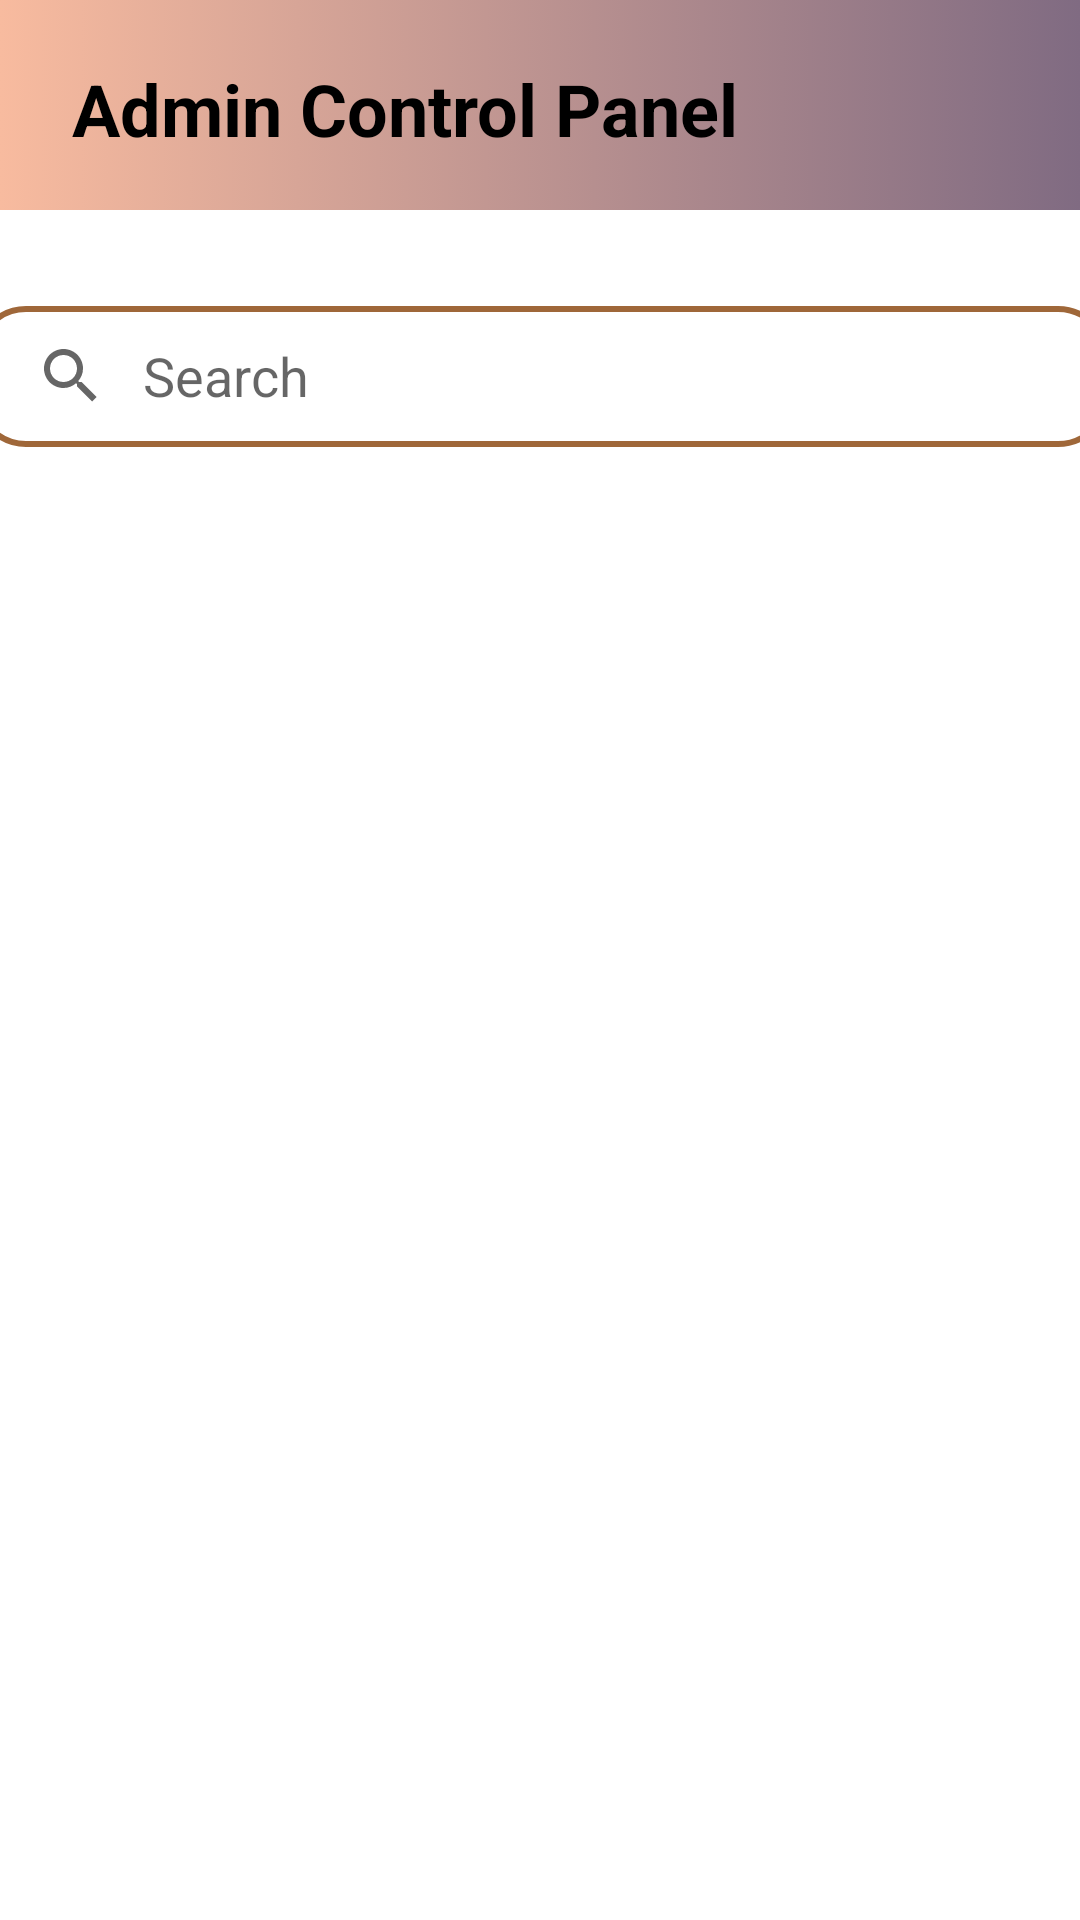

Android layout source for this screen:
<!-- AndroidManifest.xml: application theme Theme.Itreader -->
<!-- res/layout/activity_admin.xml -->
<?xml version="1.0" encoding="utf-8"?>
<FrameLayout xmlns:android="http://schemas.android.com/apk/res/android"
    xmlns:tools="http://schemas.android.com/tools"
    xmlns:app="http://schemas.android.com/apk/res-auto"
    android:layout_width="match_parent"
    android:layout_height="match_parent"
    tools:context="fragments.SearchFragment"
    android:background="@color/white">

    <androidx.constraintlayout.widget.ConstraintLayout
        android:layout_width="match_parent"
        android:layout_height="match_parent">

        <ImageView
            android:id="@+id/imageView"
            android:layout_width="match_parent"
            android:layout_height="70dp"
            android:src="@drawable/degradado"
            app:layout_constraintEnd_toEndOf="parent"
            app:layout_constraintStart_toStartOf="parent"
            app:layout_constraintTop_toTopOf="parent" />

        <ImageView
            android:id="@+id/buttonUploadAdmin"
            android:layout_width="95dp"
            android:layout_height="68dp"
            android:src="@drawable/ic_baseline_cloud_upload_24"
            app:layout_constraintEnd_toEndOf="parent"
            app:layout_constraintHorizontal_bias="1.0"
            app:layout_constraintStart_toStartOf="parent"
            app:layout_constraintTop_toTopOf="parent" />

        <TextView
            android:id="@+id/TextViewSearch"
            android:layout_width="match_parent"
            android:layout_height="70dp"
            android:paddingStart="24dp"
            android:paddingTop="20dp"
            android:text="@string/menu_admin_control_panel"
            android:textColor="@color/black"
            android:textSize="24sp"
            android:textStyle="bold"
            app:layout_constraintBottom_toTopOf="@+id/searchviewAdmin"
            app:layout_constraintEnd_toEndOf="parent"
            app:layout_constraintHorizontal_bias="0.0"
            app:layout_constraintStart_toStartOf="parent"
            app:layout_constraintTop_toTopOf="parent"
            app:layout_constraintVertical_bias="0.0" />

        <SearchView
            android:id="@+id/searchviewAdmin"
            android:layout_width="378dp"
            android:layout_height="47dp"
            android:layout_marginTop="102dp"
            android:background="@drawable/searchview_background"
            android:queryHint="@string/menu_search"
            android:iconifiedByDefault="false"
            android:queryBackground="@android:color/transparent"
            app:layout_constraintEnd_toEndOf="parent"
            app:layout_constraintHorizontal_bias="0.484"
            app:layout_constraintStart_toStartOf="parent"
            app:layout_constraintTop_toTopOf="parent" />

    </androidx.constraintlayout.widget.ConstraintLayout>

    <androidx.core.widget.NestedScrollView
        android:layout_width="match_parent"
        android:layout_height="wrap_content"
        android:orientation="vertical"
        android:layout_marginTop="180dp">

        <LinearLayout
            android:layout_width="match_parent"
            android:layout_height="match_parent"
            android:orientation="vertical"
            android:padding="4dp">

            <androidx.recyclerview.widget.RecyclerView
                android:id="@+id/recyclerCatalogAdmin"
                android:layout_width="match_parent"
                android:layout_height="wrap_content"
                android:nestedScrollingEnabled="false"
                tools:listitem="@layout/item_book" />

        </LinearLayout>
    </androidx.core.widget.NestedScrollView>
</FrameLayout>
<!-- res/layout/item_book.xml (included above) -->
<?xml version="1.0" encoding="utf-8"?>
<androidx.cardview.widget.CardView xmlns:android="http://schemas.android.com/apk/res/android"
    xmlns:tools="http://schemas.android.com/tools"
    android:layout_width="match_parent"
    android:layout_height="wrap_content"
    xmlns:app="http://schemas.android.com/apk/res-auto"
    android:layout_marginTop="5dp"
    android:layout_marginBottom="5dp"
    android:layout_marginHorizontal="12dp"
    android:layout_marginVertical="8dp"
    app:cardCornerRadius="12dp">

    <androidx.constraintlayout.widget.ConstraintLayout
        android:layout_width="match_parent"
        android:layout_height="wrap_content">

        <ImageView
            android:id="@+id/imageViewBook"
            android:layout_width="150dp"
            android:layout_height="200dp"
            app:layout_constraintTop_toTopOf="parent"
            app:layout_constraintStart_toStartOf="parent"
            />

        <TextView
            android:id="@+id/titulo"
            android:layout_width="200dp"
            android:layout_height="30dp"
            android:layout_marginStart="8dp"
            android:layout_marginTop="8dp"
            android:text="titulo"
            android:textColor="@color/black"
            android:textSize="24sp"
            android:textStyle="bold"
            app:layout_constraintStart_toEndOf="@+id/imageViewBook"
            app:layout_constraintTop_toTopOf="parent"
            android:lines="1"
            android:ellipsize="end"/>

        <TextView
            android:id="@+id/autor"
            android:layout_width="200dp"
            android:layout_height="30dp"
            android:layout_marginStart="8dp"
            android:layout_marginTop="8dp"
            android:text="autor"
            android:textSize="20sp"
            app:layout_constraintStart_toEndOf="@+id/imageViewBook"
            app:layout_constraintTop_toBottomOf="@+id/titulo"
            android:lines="1"
            android:ellipsize="end"/>

        <TextView
            android:id="@+id/editorial"
            android:layout_width="200dp"
            android:layout_height="30dp"
            android:layout_marginStart="8dp"
            android:layout_marginTop="8dp"
            android:text="editorial"
            android:textSize="20sp"
            app:layout_constraintStart_toEndOf="@+id/imageViewBook"
            app:layout_constraintTop_toBottomOf="@+id/autor"
            android:lines="1"
            android:ellipsize="end"/>


    </androidx.constraintlayout.widget.ConstraintLayout>

</androidx.cardview.widget.CardView>
<!-- resources referenced by this layout -->
<resources>
  <color name="black">#FF000000</color>
  <color name="white">#FFFFFFFF</color>
  <!-- drawable degradado (drawable) -->
  <?xml version="1.0" encoding="utf-8"?>
  <selector xmlns:android="http://schemas.android.com/apk/res/android">
  
      <item>
  
          <shape>
  
              <gradient android:angle="360"
                  android:startColor="#F8BB9F"
                  android:endColor="#806B82"
                  android:type="linear"/>
  
          </shape>
  
  
      </item>
  
  
  </selector>
  <!-- drawable searchview_background (drawable) -->
  <?xml version="1.0" encoding="utf-8"?>
  <shape xmlns:android="http://schemas.android.com/apk/res/android"
      android:shape="rectangle" >
  
      <corners android:radius="16dp" />
      <stroke
          android:color="@color/GREENBACK"
          android:width="2dp" />
  
  
  </shape>
  <string name="menu_admin_control_panel">Admin Control Panel</string>
  <string name="menu_search">Search</string>
  <style name="Theme.Itreader" parent="Theme.AppCompat.Light.NoActionBar">
      </style>
  <color name="GREENBACK">#9F6739</color>
</resources>
